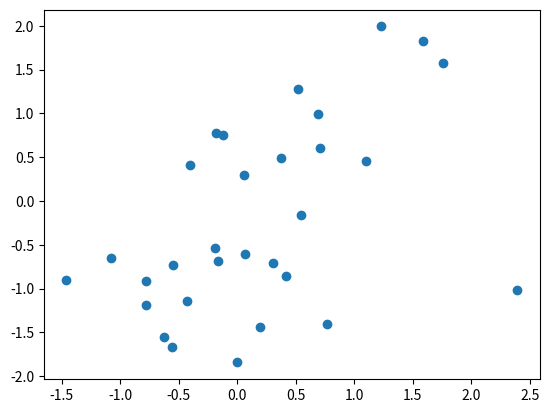

The matplotlib source for this figure:
#! /usr/bin/python

import numpy as np
import matplotlib.pyplot as plt

x = np.random.randn(30)
y = np.sin(x) + np.random.randn(30)
plt.plot(x, y, "o")
plt.show()
